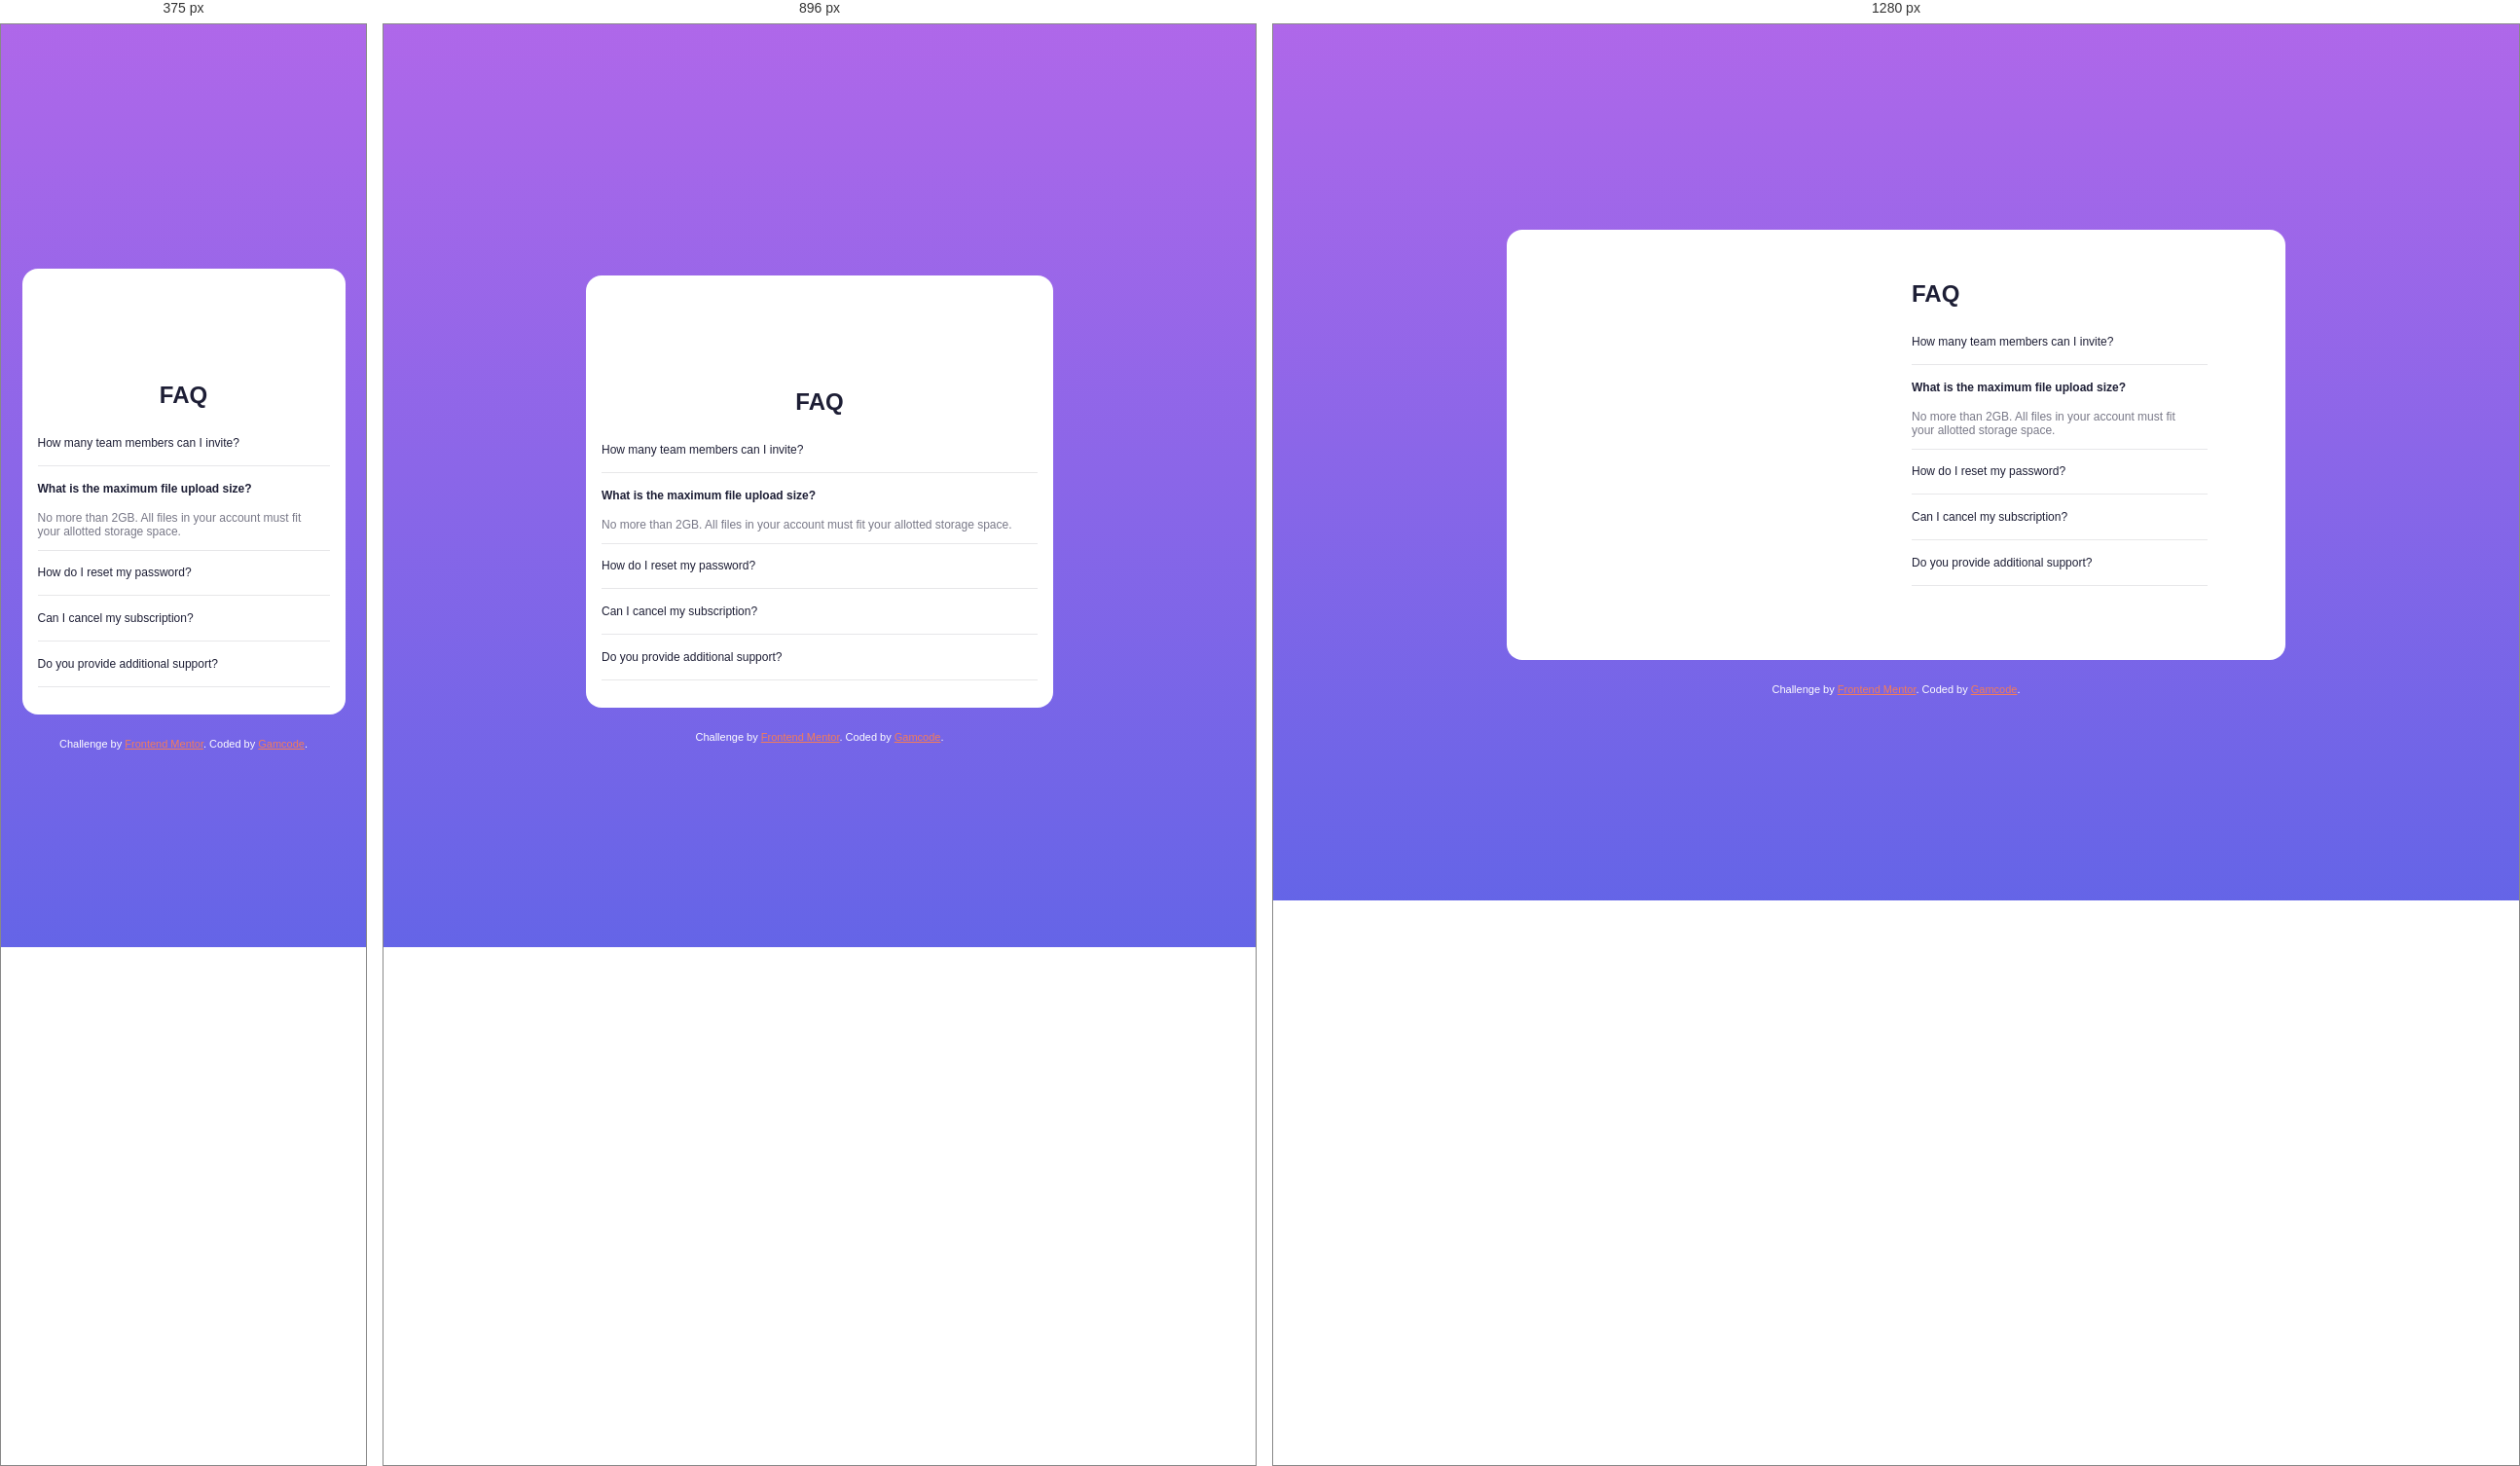
Rendered at 375 px, 896 px and 1280 px, left to right.

<!-- file: index.html -->
<!DOCTYPE html>
<html lang="en">

<head>
  <meta charset="UTF-8">
  <meta name="viewport" content="width=device-width, initial-scale=1.0">
  <!-- displays site properly based on user's device -->

  <link rel="icon" type="image/png" sizes="32x32" href="./assets/images/favicon-32x32.png">

  <link rel="preconnect" href="https://fonts.googleapis.com">
  <link rel="preconnect" href="https://fonts.gstatic.com" crossorigin>
  <link href="https://fonts.googleapis.com/css2?family=Kumbh+Sans:wght@400;700&display=swap" rel="stylesheet">


  <link rel="stylesheet" href="./css/styles.css">

  <title>Frontend Mentor | FAQ Accordion Card</title>

</head>

<body>


  <main class="main">
    <div class="hero-img"></div>
    <section class="faq-container">
      <h1 class="title">
        FAQ
      </h1>
      <ul class="accordion-container">
        <li class="accordion-item">
          <div class="title-faq-container">
            <h4 class="title-faq">
              How many team members can I invite?
            </h4>
            <img class="faq-arrow-img" src="./assets/images/icon-arrow-down.svg" alt="">
          </div>
          <p class="content-faq">
            You can invite up to 2 additional users on the Free plan. There is no limit on
            team members for the Premium plan.
          </p>
        </li>
        <li class="accordion-item">
          <div class="title-faq-container">
            <h4 class="title-faq title-faq-isActive">
              What is the maximum file upload size?
            </h4>
            <img class="faq-arrow-img faq-arrow-img-isActive" src="./assets/images/icon-arrow-down.svg" alt="">
          </div>
          <p class="content-faq content-isActive">
            No more than 2GB. All files in your account must fit your allotted storage space.
          </p>
        </li>
        <li class="accordion-item">
          <div class="title-faq-container">
            <h4 class="title-faq">
              How do I reset my password?
            </h4>
            <img class="faq-arrow-img" src="./assets/images/icon-arrow-down.svg" alt="">
          </div>
          <p class="content-faq">
            Click “Forgot password” from the login page or “Change password” from your profile page.
            A reset link will be emailed to you.
          </p>
        </li>
        <li class="accordion-item">
          <div class="title-faq-container">
            <h4 class="title-faq">
              Can I cancel my subscription?
            </h4>
            <img class="faq-arrow-img" src="./assets/images/icon-arrow-down.svg" alt="">
          </div>
          <p class="content-faq">
            Yes! Send us a message and we’ll process your request no questions asked.
          </p>
        </li>
        <li class="accordion-item">
          <div class="title-faq-container">
            <h4 class="title-faq">
              Do you provide additional support?
            </h4>
            <img class="faq-arrow-img" src="./assets/images/icon-arrow-down.svg" alt="">
          </div>
          <p class="content-faq">
            Chat and email support is available 24/7. Phone lines are open during normal business hours.
          </p>
        </li>
      </ul>
    </section>
  </main>


  <div class="attribution">
    Challenge by <a href="https://www.frontendmentor.io?ref=challenge" target="_blank">Frontend Mentor</a>.
    Coded by <a href="#">Gamcode</a>.
  </div>

  <script src="./js/index.js"></script>

</body>

</html>

/* @media block from css/styles.css */
@media screen and (min-width: 768px) {
  .main {
    width: 50%;
  }
}

/* @media block from css/styles.css */
@media screen and (min-width: 1024px) {
  body {
    margin: 0;
  }
  .main::before {
    position: absolute;
    content: "";
    background-image: url("./../assets/images/illustration-box-desktop.svg");
    background-repeat: no-repeat;
    background-size: 130px;
    display: block;
    width: 100px;
    height: 100px;
    left: -60px;
    z-index: 4;
  }
  [data-class="before"]::before {
    left: -80px;
  }
  .main {
    display: flex;
    flex-direction: row-reverse;
    align-items: center;
    width: 60%;
    position: relative;
  }
  .hero-img {
    position: absolute;
    background-image: url("./../assets/images/bg-pattern-desktop.svg"),
      url("./../assets/images/illustration-woman-online-desktop.svg");
    background-repeat: no-repeat;
    background-size: auto, 400px auto;
    background-position: left -40rem top -22rem, -4rem 4rem;
    width: 380px;
    height: auto;
    left: 0;
    bottom: 0;
    top: 0;
    transform: translate(0, 0);
  }
  .faq-container {
    padding: 1rem 4rem 3rem 25rem;
  }
  .title {
    text-align: left;
  }
}